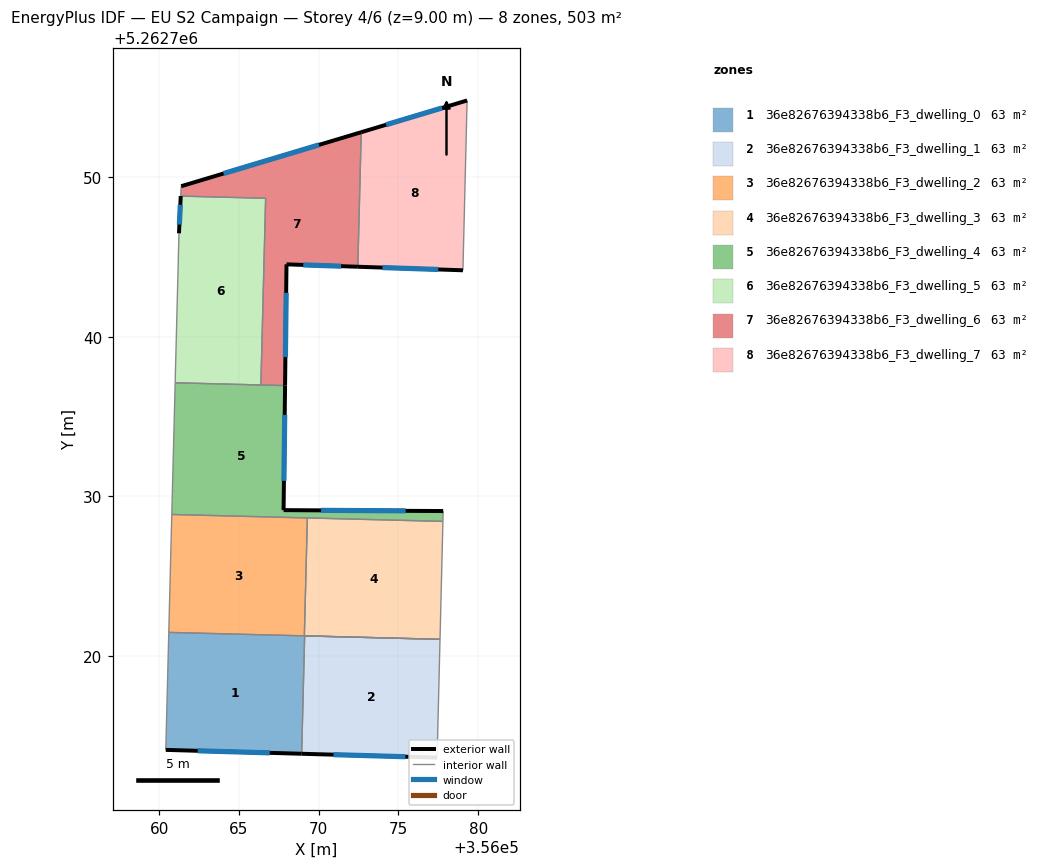
=== STOREY PLAN SPEC (per zone: floor XY polygon, exterior-wall plan segments, windows/doors) ===
zone 1: 36e82676394338b6_F3_dwelling_0  (62.9 m²)
  floor: (356069.12, 5262721.25) (356068.93, 5262713.86) (356060.41, 5262714.11) (356060.60, 5262721.47)
  exterior wall: (356060.41, 5262714.11) – (356068.93, 5262713.86)  [8.5 m]
    window: (356062.41, 5262714.05) – (356066.93, 5262713.92)  [7.2 m²]
  interior walls: 5
zone 2: 36e82676394338b6_F3_dwelling_1  (62.9 m²)
  floor: (356077.60, 5262721.04) (356077.42, 5262713.62) (356068.93, 5262713.86) (356069.12, 5262721.25)
  exterior wall: (356068.93, 5262713.86) – (356077.42, 5262713.62)  [8.5 m]
    window: (356070.92, 5262713.81) – (356075.43, 5262713.68)  [7.2 m²]
  interior walls: 3
zone 3: 36e82676394338b6_F3_dwelling_2  (62.9 m²)
  floor: (356069.29, 5262728.65) (356069.10, 5262721.25) (356060.60, 5262721.47) (356060.79, 5262728.86)
  interior walls: 4
zone 4: 36e82676394338b6_F3_dwelling_3  (62.9 m²)
  floor: (356077.79, 5262728.43) (356077.60, 5262721.04) (356069.10, 5262721.25) (356069.29, 5262728.65)
  interior walls: 4
zone 5: 36e82676394338b6_F3_dwelling_4  (62.9 m²)
  floor: (356077.80, 5262729.08) (356077.79, 5262728.43) (356060.79, 5262728.86) (356061.00, 5262737.12) (356067.89, 5262736.94) (356067.80, 5262729.13)
  exterior wall: (356067.80, 5262729.13) – (356067.89, 5262736.94)  [7.8 m]
    window: (356067.82, 5262730.97) – (356067.87, 5262735.11)  [6.6 m²]
  exterior wall: (356077.80, 5262729.08) – (356067.80, 5262729.13)  [10.0 m]
    window: (356075.45, 5262729.09) – (356070.15, 5262729.12)  [8.4 m²]
  interior walls: 6
zone 6: 36e82676394338b6_F3_dwelling_5  (62.9 m²)
  floor: (356066.67, 5262748.69) (356066.37, 5262736.98) (356061.00, 5262737.12) (356061.24, 5262746.49) (356061.35, 5262748.82)
  exterior wall: (356061.35, 5262748.82) – (356061.24, 5262746.49)  [2.3 m]
    window: (356061.32, 5262748.27) – (356061.27, 5262747.04)  [2.0 m²]
  interior walls: 4
zone 7: 36e82676394338b6_F3_dwelling_6  (62.9 m²)
  floor: (356072.66, 5262752.83) (356072.45, 5262744.39) (356067.98, 5262744.54) (356067.89, 5262736.94) (356066.37, 5262736.98) (356066.67, 5262748.69) (356061.35, 5262748.82) (356061.38, 5262749.44)
  exterior wall: (356072.66, 5262752.83) – (356061.38, 5262749.44)  [11.8 m]
    window: (356070.01, 5262752.03) – (356064.03, 5262750.24)  [9.9 m²]
  exterior wall: (356067.98, 5262744.54) – (356072.45, 5262744.39)  [4.5 m]
    window: (356069.03, 5262744.51) – (356071.40, 5262744.43)  [3.8 m²]
  exterior wall: (356067.89, 5262736.94) – (356067.98, 5262744.54)  [7.6 m]
    window: (356067.91, 5262738.73) – (356067.96, 5262742.76)  [6.4 m²]
  interior walls: 5
zone 8: 36e82676394338b6_F3_dwelling_7  (62.9 m²)
  floor: (356079.30, 5262754.82) (356079.04, 5262744.17) (356072.45, 5262744.39) (356072.66, 5262752.83)
  exterior wall: (356072.45, 5262744.39) – (356079.04, 5262744.17)  [6.6 m]
    window: (356074.00, 5262744.34) – (356077.49, 5262744.22)  [5.6 m²]
  exterior wall: (356079.30, 5262754.82) – (356072.66, 5262752.83)  [6.9 m]
    window: (356077.74, 5262754.35) – (356074.22, 5262753.29)  [5.8 m²]
  interior walls: 2

=== DERIVED (storey summary) ===
Building: EU S2 Campaign
Storey: 4 of 6  (floor level z = 9.00 m)
Storey gross floor area: 503.1 m²
Zones on this storey: 8
  - 36e82676394338b6_F3_dwelling_0: floor 62.9 m²; exterior wall 8.5 m (25.6 m²); 1 window(s) 7.2 m²; WWR 28.1%
  - 36e82676394338b6_F3_dwelling_1: floor 62.9 m²; exterior wall 8.5 m (25.5 m²); 1 window(s) 7.2 m²; WWR 28.1%
  - 36e82676394338b6_F3_dwelling_2: floor 62.9 m²
  - 36e82676394338b6_F3_dwelling_3: floor 62.9 m²
  - 36e82676394338b6_F3_dwelling_4: floor 62.9 m²; exterior wall 17.8 m (53.4 m²); 2 window(s) 15.0 m²; WWR 28.1%
  - 36e82676394338b6_F3_dwelling_5: floor 62.9 m²; exterior wall 2.3 m (7.0 m²); 1 window(s) 2.0 m²; WWR 28.1%
  - 36e82676394338b6_F3_dwelling_6: floor 62.9 m²; exterior wall 23.9 m (71.6 m²); 3 window(s) 20.1 m²; WWR 28.1%
  - 36e82676394338b6_F3_dwelling_7: floor 62.9 m²; exterior wall 13.5 m (40.6 m²); 2 window(s) 11.4 m²; WWR 28.1%
Zone adjacency (shared interzone walls):
  - 36e82676394338b6_F3_dwelling_0 ↔ 36e82676394338b6_F3_dwelling_1
  - 36e82676394338b6_F3_dwelling_0 ↔ 36e82676394338b6_F3_dwelling_2
  - 36e82676394338b6_F3_dwelling_0 ↔ 36e82676394338b6_F3_dwelling_3
  - 36e82676394338b6_F3_dwelling_2 ↔ 36e82676394338b6_F3_dwelling_3
  - 36e82676394338b6_F3_dwelling_2 ↔ 36e82676394338b6_F3_dwelling_4
  - 36e82676394338b6_F3_dwelling_3 ↔ 36e82676394338b6_F3_dwelling_4
  - 36e82676394338b6_F3_dwelling_4 ↔ 36e82676394338b6_F3_dwelling_5
  - 36e82676394338b6_F3_dwelling_4 ↔ 36e82676394338b6_F3_dwelling_6
  - 36e82676394338b6_F3_dwelling_5 ↔ 36e82676394338b6_F3_dwelling_6
  - 36e82676394338b6_F3_dwelling_6 ↔ 36e82676394338b6_F3_dwelling_7